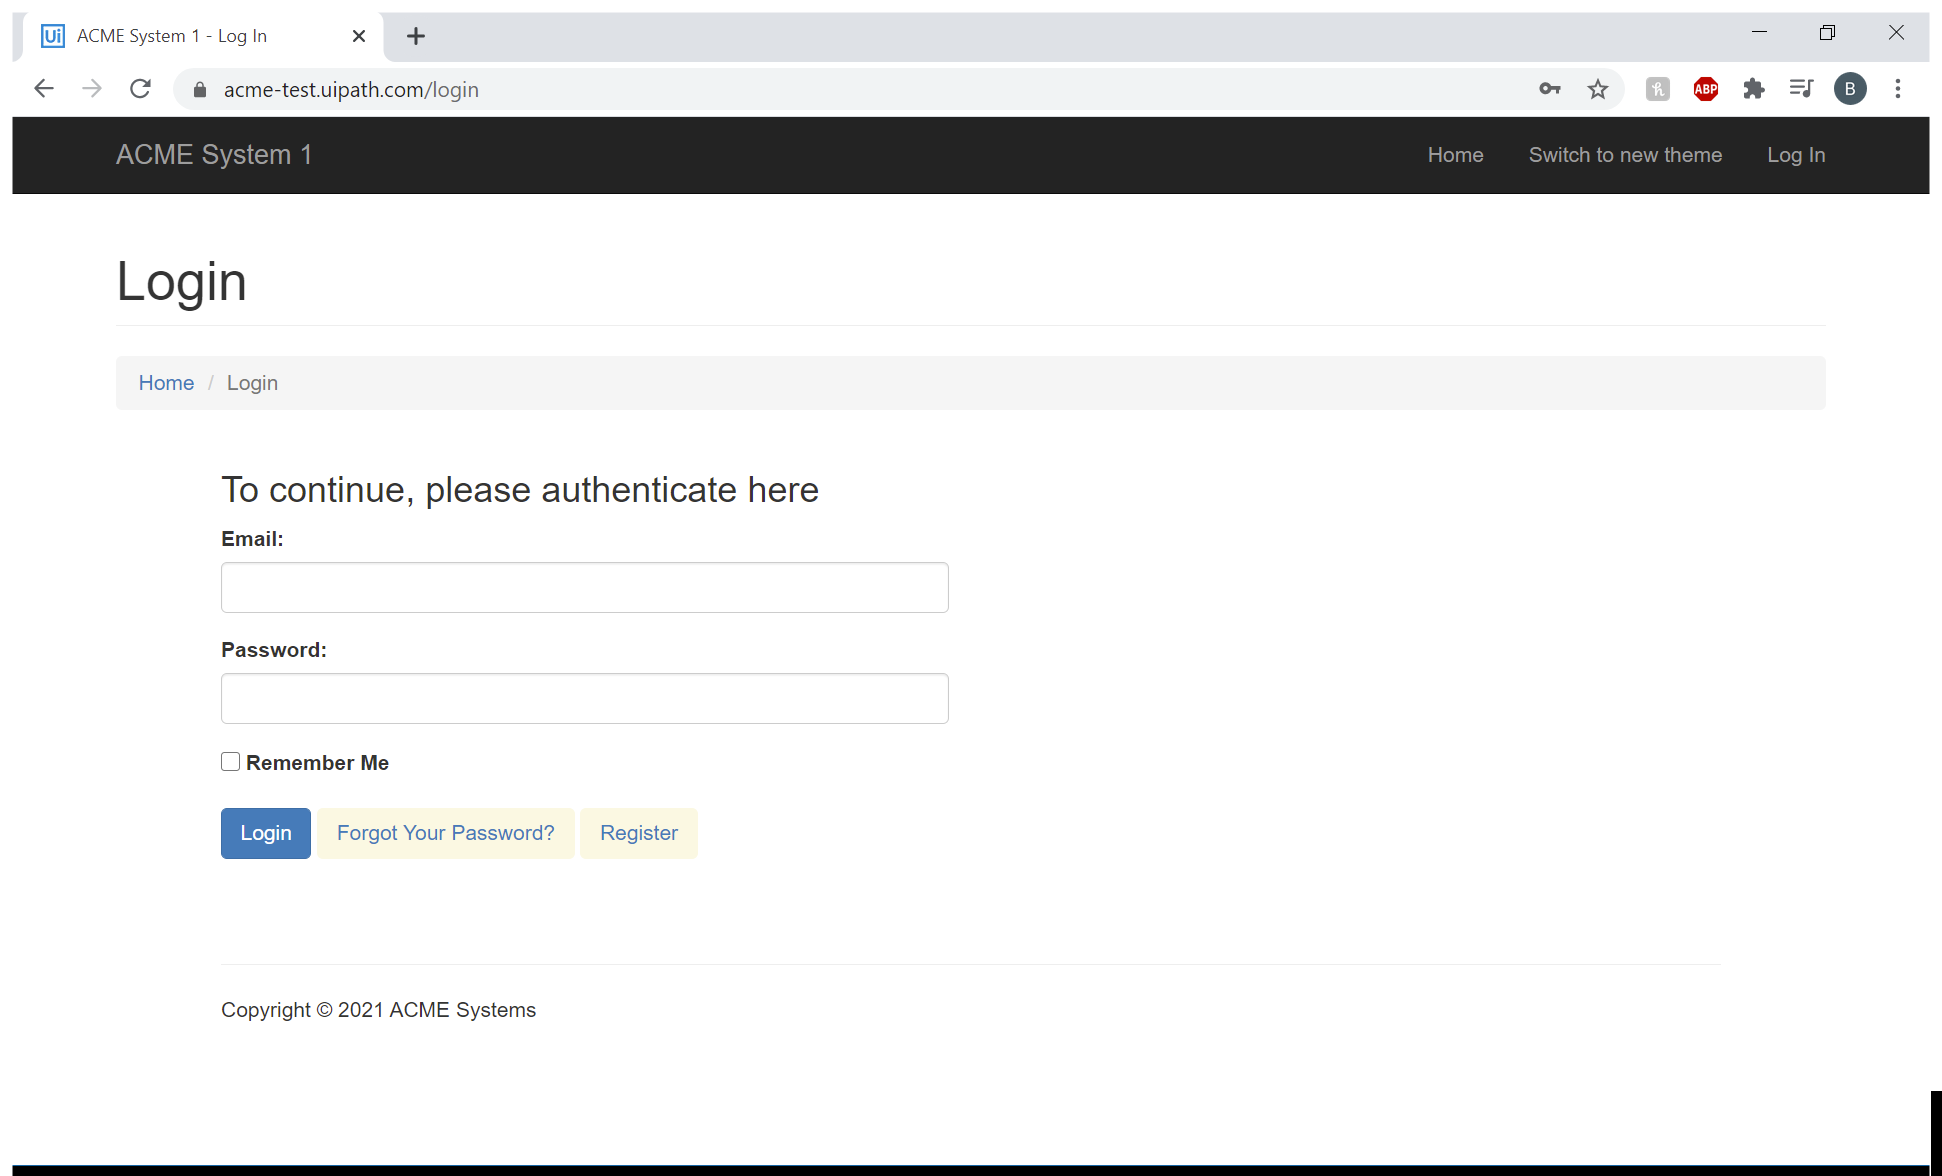
Task: Robotic Enterprise Framework
Workflow: Acme_LoginScreen

Step 1: Chrome: ACME System 1 - Log In in window 'ACME System 1 - Log In' (chrome.exe)

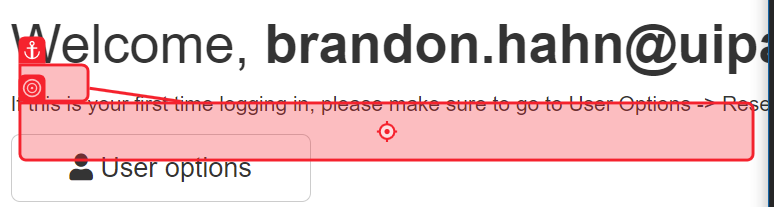
Step 2: check 'Email:'

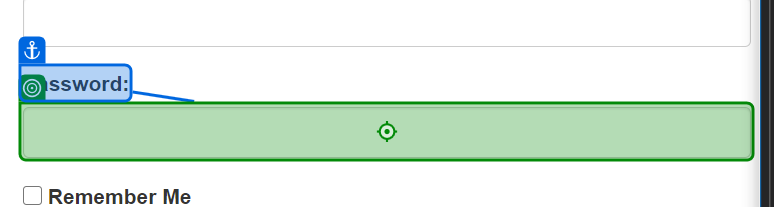
Step 3: check 'Password:'

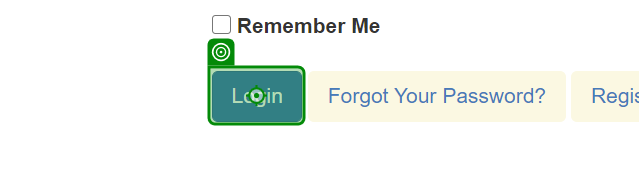
Step 4: check 'Login'